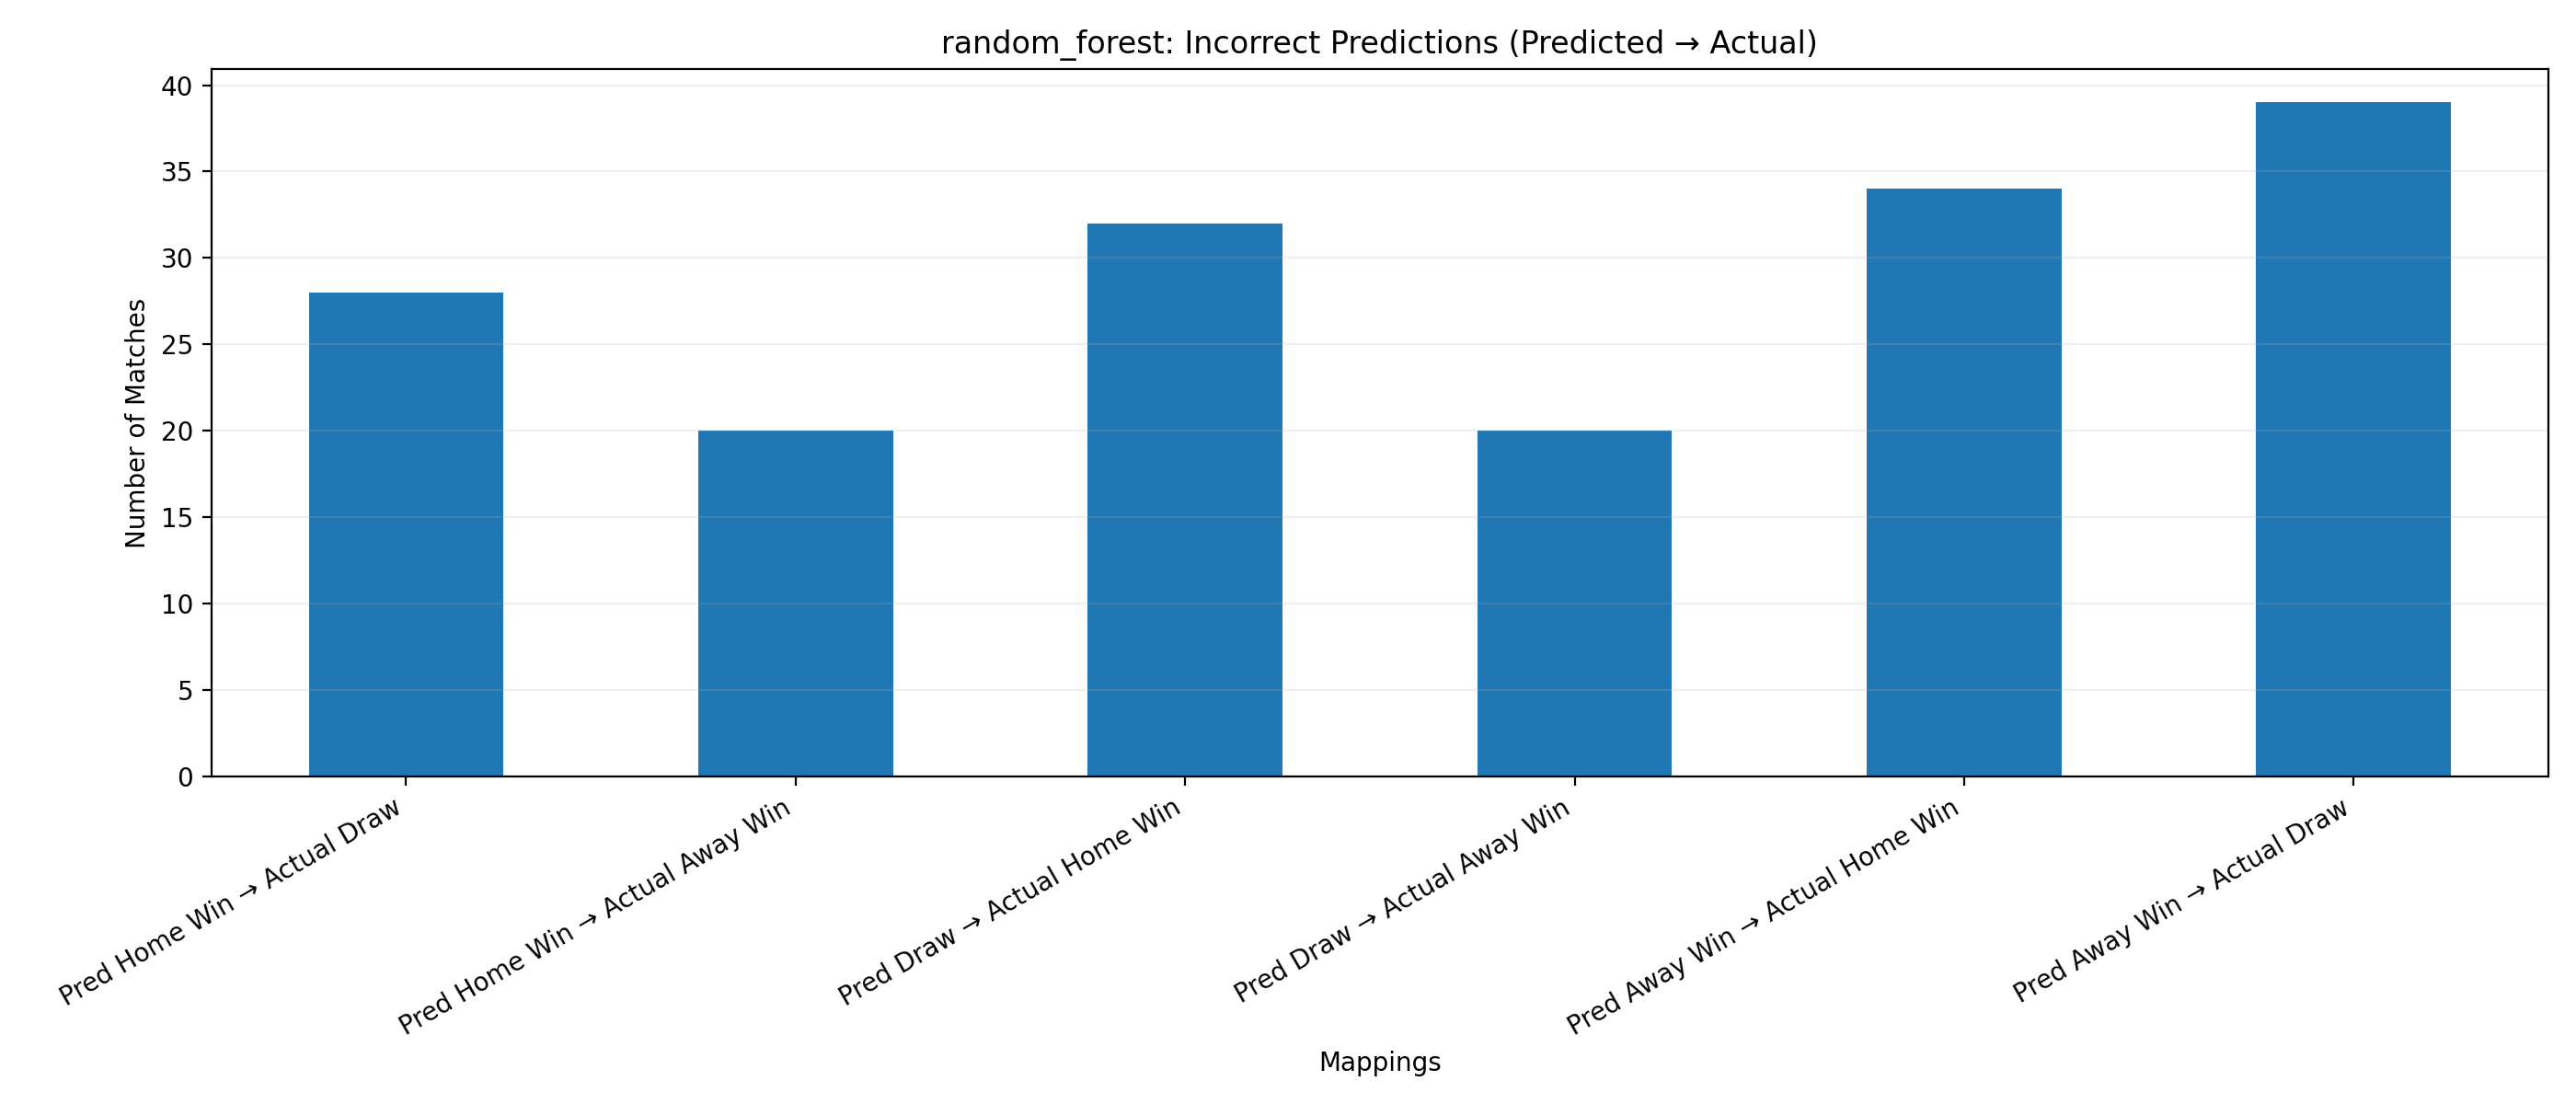

Values plotted in this chart, from the file beside it:
Mapping, Count
Pred Home Win → Actual Draw, 28
Pred Home Win → Actual Away Win, 20
Pred Draw → Actual Home Win, 32
Pred Draw → Actual Away Win, 20
Pred Away Win → Actual Home Win, 34
Pred Away Win → Actual Draw, 39
